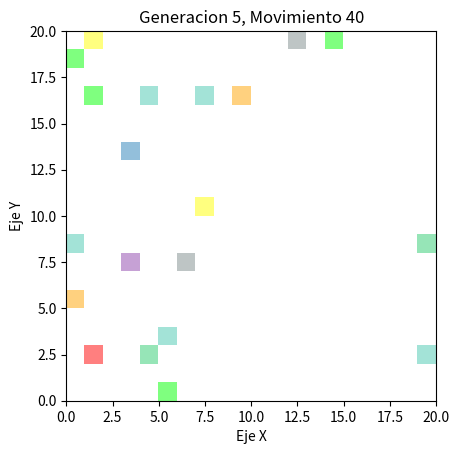

This chart was generated by the following Python code: (Note: this script raises an exception after producing the figure.)
import numpy as np
import matplotlib.pyplot as plt
import random
from matplotlib.colors import ListedColormap

# Definir los colores en formato RGBA
colors = [(255, 255, 255, 255),      #Terreno
          (255, 0, 0, 128),          #Rojo
          (255, 165, 0, 128),        #
          (255, 255, 0, 128),        #Amarillo 
          (46, 204, 113, 128),
          (0, 255, 0, 128),          #Verde
          (72, 201, 176, 128),
          (41, 128, 185, 128),       #Azul
          (142, 68, 173, 128),
          (127, 140, 141, 128)       #No moverse
          ]  

#Matplotlib trabaja con valores entre 0 y 1
colors = [(r/255, g/255, b/255, a/255) for r, g, b, a in colors]

# Crear el cmap personalizado
cmap = ListedColormap(colors)

# Variables globales, definen TODO
largo = 20
alto = 20
porcentaje_area_de_aparicion = 20
habitantes_primera_generacion = 20
numero_de_movimientos = 40
tiempo_entre_movimientos = 0.01
agresividad = 1
seed = 42

#constantes globales
random.seed(seed)
np.random.seed(seed)
diccionario_vector_movimientos = { #traduce la posicion a moverse en un vector
    0: [1, 0],   # Norte
    1: [1, 1],   # Noreste
    2: [0, 1],   # Este
    3: [-1, 1],  # Sureste
    4: [-1, 0],  # Sur
    5: [-1, -1], # Suroeste
    6: [0, -1],  # Oeste
    7: [1, -1],  # Noroeste
    8: [0, 0]    # No movimiento
}

diccionario_movimientos = { #traduce la posicion a moverse en un string con la posicion
    0: 'Norte',
    1: 'Noreste',
    2: 'Este',
    3: 'Sureste',
    4: 'Sur',
    5: 'Suroeste',
    6: 'Oeste',
    7: 'Noroeste',
    8: 'No movimiento'
}


class Terreno:
    def __init__(self, largo, alto): #constructor
        self.largo = largo
        self.alto = alto
        self.inicializarTerreno()
        self.fig, self.ax = plt.subplots()
        self.im = None

    def inicializarTerreno(self): #define los atributos que necesitan resetearse
        self.matriz = np.zeros((self.largo, self.alto))
        self.diccionario_coordenadas = {} #registro de las ubicaciones de los habitantes

    def MostrarGrafica(self, generacion, movimiento): #muestra la grafica del entorno
        if self.im is None: #si no hay una imagen, se crea 
            self.im = self.ax.imshow(self.matriz, cmap=cmap, interpolation='nearest', extent=[0, self.largo, 0, self.alto])
            self.ax.set_xlim(0, self.largo)
            self.ax.set_ylim(0, self.alto)
            self.ax.set_xlabel('Eje X')
            self.ax.set_ylabel('Eje Y')
            plt.title(f'Generacion {generacion}, Movimiento {movimiento}')

        else: #y si existe la actualizamos
            self.im.set_data(self.matriz)  
            self.ax.set_xlim(0, self.largo)
            self.ax.set_ylim(0, self.alto)
            plt.title(f'Generacion {generacion}, Movimiento {movimiento}')

class Habitante:
    def __init__(self, numero): #constructor
        self.numero = numero #el numero que ocupa dentro del arreglo de poblacion
        self.inicializarHabitante()
        self.movimientos = 0

    def inicializarHabitante(self): #define los atributos que no dependen del constructor
        self.cromosoma = Crear_Cromosoma_Movimiento()
        self.clase = np.argmax(self.cromosoma)+1 #la clase es la direccion donde tiene mas probabilidad de moverse
        
        self.combate = agresividad*random.random()/2 #probabilidad de cada individuo de ganar una pelea
        self.posicionar_habitante(alto, largo, porcentaje_area_de_aparicion)

    def posicionar_habitante(self, largo, alto, porcentaje_area_de_aparicion): #ubica al habitante en el mapa
        limite_largo = round(largo * (porcentaje_area_de_aparicion / 100)) #se define el area de aparicion
        while True: #iteramos hasta encontrar una posicion que este disponible
            posible_posicion_x = np.random.randint(0, limite_largo) 
            posible_posicion_y = np.random.randint(0, alto)
            if terreno.matriz[posible_posicion_y, posible_posicion_x] == 0:
                break
        self.coordenada_x = posible_posicion_x #asignamos las coordenadas al habitante
        self.coordenada_y = posible_posicion_y
        terreno.matriz[self.coordenada_y, self.coordenada_x] = self.clase #registramos al habitante en el terreno<----revisar

        coordenada = f'({self.coordenada_x},{self.coordenada_y})' #string que indica la posicion en la que se encuentra
        terreno.diccionario_coordenadas[coordenada] = self.numero #guardamos la posicion en el registro


    def moverse(self): #logica de movimiento del habitante
        vector_movimiento = seleccionar_posicion_aleatoria(self.cromosoma) #tomamos una posicion aleatoria para moverse
       
        
        if (self.coordenada_x != largo-1): #se mueve siempre cuando el movimiento sea valido, y si es que no ha llegado a la zona segura
            self.movimientos += 1
            if 0 <= self.coordenada_y + vector_movimiento[0] < alto and 0 <= self.coordenada_x + vector_movimiento[1] < largo:
                if terreno.matriz[self.coordenada_y + vector_movimiento[0]][self.coordenada_x + vector_movimiento[1]] == 0:
                    
                    terreno.matriz[self.coordenada_y][self.coordenada_x] = 0 #borramos la posicion anterior y registramos la nueva
                    
                    self.coordenada_x = self.coordenada_x + vector_movimiento[1]
                    self.coordenada_y = self.coordenada_y + vector_movimiento[0]
                    terreno.matriz[self.coordenada_y][self.coordenada_x] = self.clase

                    coordenada = f'({self.coordenada_x},{self.coordenada_y})' #string que indica la posicion en la que se encuentra
                    terreno.diccionario_coordenadas[coordenada] = self.numero #registramos la posicion en los registros
                #else:
                    #print("choco contra un habitante")
                    #funcion_matar()

def fitness(habitante):
    fit = (numero_de_movimientos)/(habitante.movimientos)# otra forma seria abs(habitante.movimientos-numero_de_movimientos)
    return fit

def Crear_Cromosoma_Movimiento(): #crea una lista con la probabilidad de moverse a cada posicion
    cromosoma_Movimiento = []
    for i in range(9): #creamos una lista con valores aleatorios del 0 al 100
        valor = np.random.randint(0, 100)
        cromosoma_Movimiento.append(valor)
    cromosoma_Movimiento = normalizar(cromosoma_Movimiento) #normalizamos el vector
    return cromosoma_Movimiento

indices_para_movimiento = np.arange(len(diccionario_vector_movimientos))
def seleccionar_posicion_aleatoria(vector): #selecciona una posicion aleatoria de un vector normalizado
    vector_normalizado = normalizar(vector)
    #print("normalizacion de vecto de probabilidad: ", vector_normalizado)
    #print("selecionado al azar por probabilidad: ", np.random.choice(vector , size=1, replace=False, p=vector_normalizado))
    #print("vector de probabilidad de movimiento: ", vector)
    indice_seleccionado = np.random.choice(indices_para_movimiento, size=1, replace=False, p=vector_normalizado)
    #print(indice_seleccionado)
    #print(diccionario_vector_movimientos[indice_seleccionado[0]])
    return diccionario_vector_movimientos[indice_seleccionado[0]]


def crear_primera_poblacion(): #crea la primera poblacion de habitantes
    poblacion = [] #arreglo que contiene a la poblacion
    for i in range(habitantes_primera_generacion):
        habitante = Habitante(i)
        poblacion.append(habitante)
    return poblacion 

def crear_siguiente_poblacion(sobrevivientes): #crea la siguiente poblacion
    poblacion = []  # arreglo que contiene a la poblacion
    fittest = 999
    if(len(sobrevivientes) == 1):#######crea poblacion de 21 habitantes <-------------
        for i in range(habitantes_primera_generacion):
            if i==generacion%habitantes_primera_generacion:
                habitante = Habitante(i)
                habitante.cromosoma = sobrevivientes[0].cromosoma
                poblacion.append(habitante)
                print("el unico habitante tiene el numero: ", i)
            else:
                habitante = Habitante(i)
                poblacion.append(habitante)
    
        return poblacion
    
    print("segunda gen:",sobrevivientes)
    for i in range(len(sobrevivientes)):
        if (sobrevivientes[i].movimientos < fittest):
            fittest = sobrevivientes[i].movimientos
    nueva_poblacion = []

    for i in range(len(sobrevivientes)):
        if i<10:
            dos_sobrevivientes = seleccionar_habitantes(sobrevivientes)
            nueva_poblacion.append(cruzar_cromosomas(dos_sobrevivientes)[0])
            nueva_poblacion.append(cruzar_cromosomas(dos_sobrevivientes)[1])
    
    for i in range(len(nueva_poblacion)):
        habitante = Habitante(i)
        habitante.cromosoma = nueva_poblacion[i]
        poblacion.append(habitante)
    if len(nueva_poblacion)!=habitantes_primera_generacion:
        for i in range(habitantes_primera_generacion-len(nueva_poblacion)):
            habitante = Habitante(len(nueva_poblacion)+i)
            poblacion.append(habitante)
    
    return poblacion
def cruzar_cromosomas(dos_sobrevivientes):
    dna_index = np.random.randint(1, 9)
    cromosoma_hijo1 = []
    cromosoma_hijo2 = []
    
    for i in range(dna_index):
        cromosoma_hijo1.append(dos_sobrevivientes[0].cromosoma[i])
        cromosoma_hijo2.append(dos_sobrevivientes[1].cromosoma[i])
    for i in range(dna_index, 9):
        cromosoma_hijo1.append(dos_sobrevivientes[0].cromosoma[i])
        cromosoma_hijo2.append(dos_sobrevivientes[1].cromosoma[i])
        return normalizar(mutacion(cromosoma_hijo1)), normalizar(mutacion(cromosoma_hijo2))

def mutacion(hijo):
    if random.choice(np.random.randint(1, 20)) == 20:
        return hijo

    index_modificado = np.random.randint(0, 8)
    valor_modificado = np.random.uniform(-1.0, 1.0)
    if valor_modificado < 0 and valor_modificado * -1 >= hijo[index_modificado]:
        hijo[index_modificado] = 0
        return hijo
    hijo[index_modificado] += valor_modificado
    return hijo

def sobrevivientes (): #busca los sobrevivientes
    sobrevivientes = [] 
    for i in range(alto): 
        try: #puede retornar error al no existir un registro para una determinada coordenada
            clave = f'({largo-1},{i})' #busca las coincidencias de la ultima fila
            valor = terreno.diccionario_coordenadas[clave]
            sobrevivientes.append(valor)

        except KeyError: #ignoramos los errores
            continue
    return sobrevivientes
def normalizar(vector): #normaliza un vector / suma total de sus componentes = 1
    return vector / np.sum(vector)


def probabilidad(sobrevivientes):
    probabilidad = []
    for i in range(len(sobrevivientes)):
        probabilidad.append(fitness(sobrevivientes[i]))
    return normalizar(probabilidad)

def seleccionar_habitantes(sobrevivientes):
    return np.random.choice(sobrevivientes, size=2, replace=False, p=probabilidad(sobrevivientes))


def pelear(habitante1, habitante2): #funcion del felipe /matar habitantes
    #te añadi un parametro a los habitantes 'combate'
    #es como la probabilidad de que tiene ganar cada individuo una pelea
    #arreglo de 3 valores, % de ganar habitante 1, % de ganar habitante 2, % de empate
    cromosoma = [habitante1.combate, habitante2.combate, 1-habitante1.combate-habitante2.combate]
    accion = seleccionar_posicion_aleatoria(cromosoma)  # Seleccionar al azar el índice del gen perdedor
    if accion == 0:
        poblacion.remove(habitante1)  # Eliminar al gen perdedor 1
        print("se elimino 1 habitante")
    if accion == 1:
        print("se elimino 1 habitante")
        poblacion.remove(habitante2)  # Eliminar al gen perdedor 2
    #si es 2 es empate y no hace nada

    #ahi lo terminas, fijate lo de terreno.diccionario_coordenadas, ese es el seleccionador
    #le das una coordenada y te devuelve el individuo
    #modifica el movimiento, ahora si pilla a alguien mandalo a pelear
def graficar_supervivientes_por_generacion(x, y):
    plt.plot(x, y)
    plt.xlabel('N° Generacion')
    plt.ylabel('Cantidad de sobrevivientes')
    plt.show()


#variables utilizadas dentro del ciclo
generacion = 1
juego_activo = True
terreno = Terreno(largo, alto)
poblacion = []
poblacion_sobrevivientes = []

lista_x = []
lista_y = []
#ciclo del juego
while True:
    terreno.inicializarTerreno() #regeneramos el terreno
    if (len(poblacion_sobrevivientes) == 0): #si no hay supervivientes se crea una generacion por azar
        poblacion = crear_primera_poblacion()
        lista_y.append(len(poblacion_sobrevivientes))    
        lista_x.append(generacion)
        if (generacion != 1):
            print('no hubo supervivientes')
            
    else:
        print(f'sobrevivientes: {poblacion_sobrevivientes}')
        enviar_pobla = [poblacion[i] for i in poblacion_sobrevivientes]
        poblacion = crear_siguiente_poblacion(enviar_pobla) #por implementar
        lista_y.append(len(poblacion_sobrevivientes))    
        lista_x.append(generacion)
    for i in range (numero_de_movimientos): 
        for habitante in poblacion: #en cada turno movemos a todos los habitantes de la poblacion
            habitante.moverse()
        terreno.MostrarGrafica(generacion, i+1) #creamos/actualizamos la grafica
        plt.pause(tiempo_entre_movimientos)   
        if len(plt.get_fignums()) == 0: #si es que no hay figuras activas finaliza el ciclo
            print('Fin de la muestra')
            juego_activo = False
            break

    if(not juego_activo): #para salir del ciclo definitivamente
        graficar_supervivientes_por_generacion(lista_x, lista_y)
        break
    poblacion_sobrevivientes = sobrevivientes()
    generacion +=1
